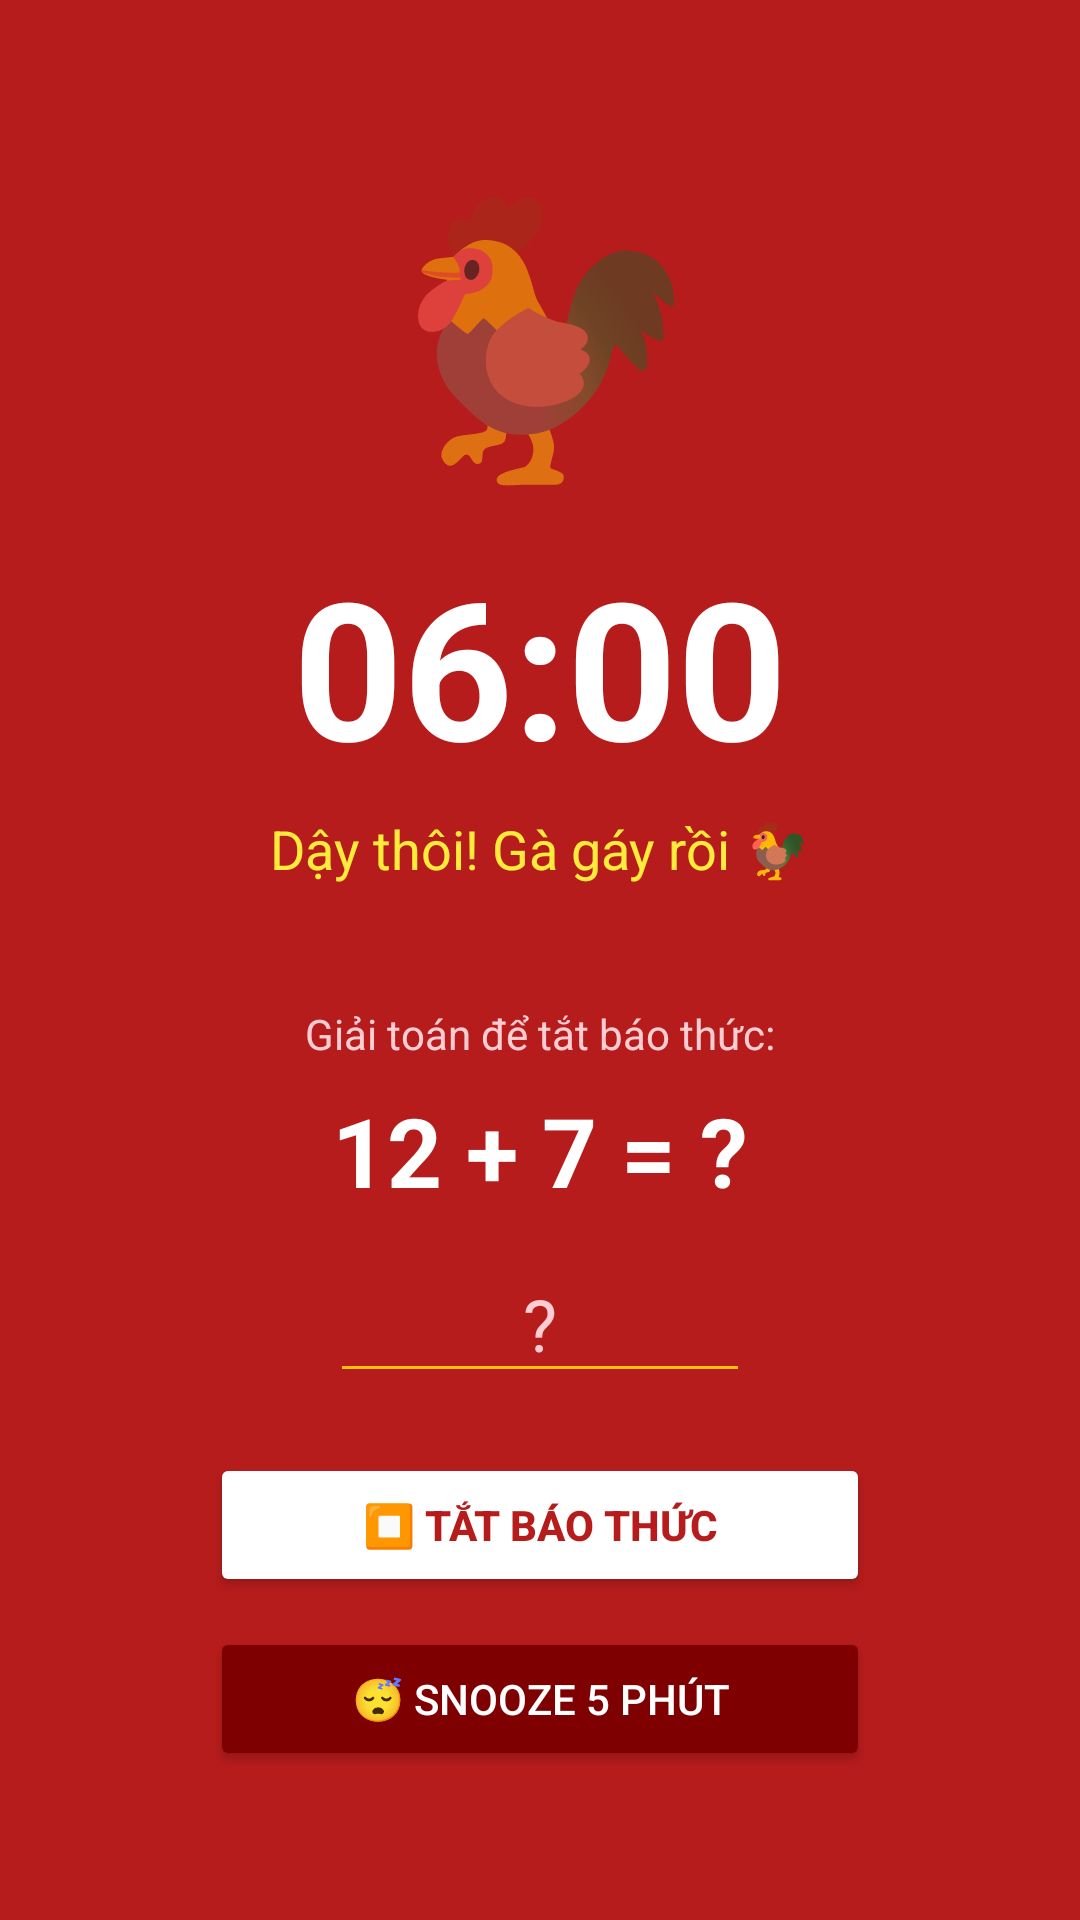

Produce the Android XML layout that renders to this screen, including the resource entries it uses.
<!-- AndroidManifest.xml: application theme Theme.Rooster -->
<!-- res/layout/activity_ring.xml -->
<?xml version="1.0" encoding="utf-8"?>
<LinearLayout xmlns:android="http://schemas.android.com/apk/res/android"
    android:layout_width="match_parent"
    android:layout_height="match_parent"
    android:orientation="vertical"
    android:gravity="center"
    android:padding="24dp"
    android:background="#B71C1C">

    <TextView
        android:layout_width="wrap_content"
        android:layout_height="wrap_content"
        android:text="🐓"
        android:textSize="90sp"
        android:layout_marginBottom="10dp" />

    <TextView
        android:id="@+id/tvTime"
        android:layout_width="wrap_content"
        android:layout_height="wrap_content"
        android:text="06:00"
        android:textColor="#FFFFFF"
        android:textSize="64sp"
        android:textStyle="bold" />

    <TextView
        android:id="@+id/tvLabel"
        android:layout_width="wrap_content"
        android:layout_height="wrap_content"
        android:text="Dậy thôi! Gà gáy rồi 🐓"
        android:textColor="#FFEB3B"
        android:textSize="18sp"
        android:layout_marginTop="6dp"
        android:layout_marginBottom="40dp" />

    <TextView
        android:layout_width="wrap_content"
        android:layout_height="wrap_content"
        android:text="Giải toán để tắt báo thức:"
        android:textColor="#FFCDD2"
        android:textSize="14sp" />

    <TextView
        android:id="@+id/tvQuestion"
        android:layout_width="wrap_content"
        android:layout_height="wrap_content"
        android:text="12 + 7 = ?"
        android:textColor="#FFFFFF"
        android:textSize="32sp"
        android:textStyle="bold"
        android:layout_marginTop="8dp"
        android:layout_marginBottom="10dp" />

    <EditText
        android:id="@+id/editAnswer"
        android:layout_width="140dp"
        android:layout_height="wrap_content"
        android:hint="?"
        android:inputType="number"
        android:textColor="#FFFFFF"
        android:textColorHint="#FFCDD2"
        android:textSize="24sp"
        android:gravity="center"
        android:backgroundTint="#FFC107" />

    <Button
        android:id="@+id/btnStop"
        android:layout_width="220dp"
        android:layout_height="wrap_content"
        android:layout_marginTop="20dp"
        android:text="⏹ TẮT BÁO THỨC"
        android:textStyle="bold"
        android:backgroundTint="#FFFFFF"
        android:textColor="#B71C1C" />

    <Button
        android:id="@+id/btnSnooze"
        android:layout_width="220dp"
        android:layout_height="wrap_content"
        android:layout_marginTop="10dp"
        android:text="😴 Snooze 5 phút"
        android:backgroundTint="#7F0000"
        android:textColor="#FFFFFF" />

</LinearLayout>
<!-- resources referenced by this layout -->
<resources>
  <style name="Theme.Rooster" parent="Theme.MaterialComponents.DayNight.NoActionBar">
          <item name="colorPrimary">#FF7043</item>
          <item name="colorPrimaryVariant">#E64A19</item>
          <item name="colorOnPrimary">#FFFFFF</item>
          <item name="colorSecondary">#FFC107</item>
          <item name="android:windowBackground">#1A120B</item>
      </style>
</resources>
